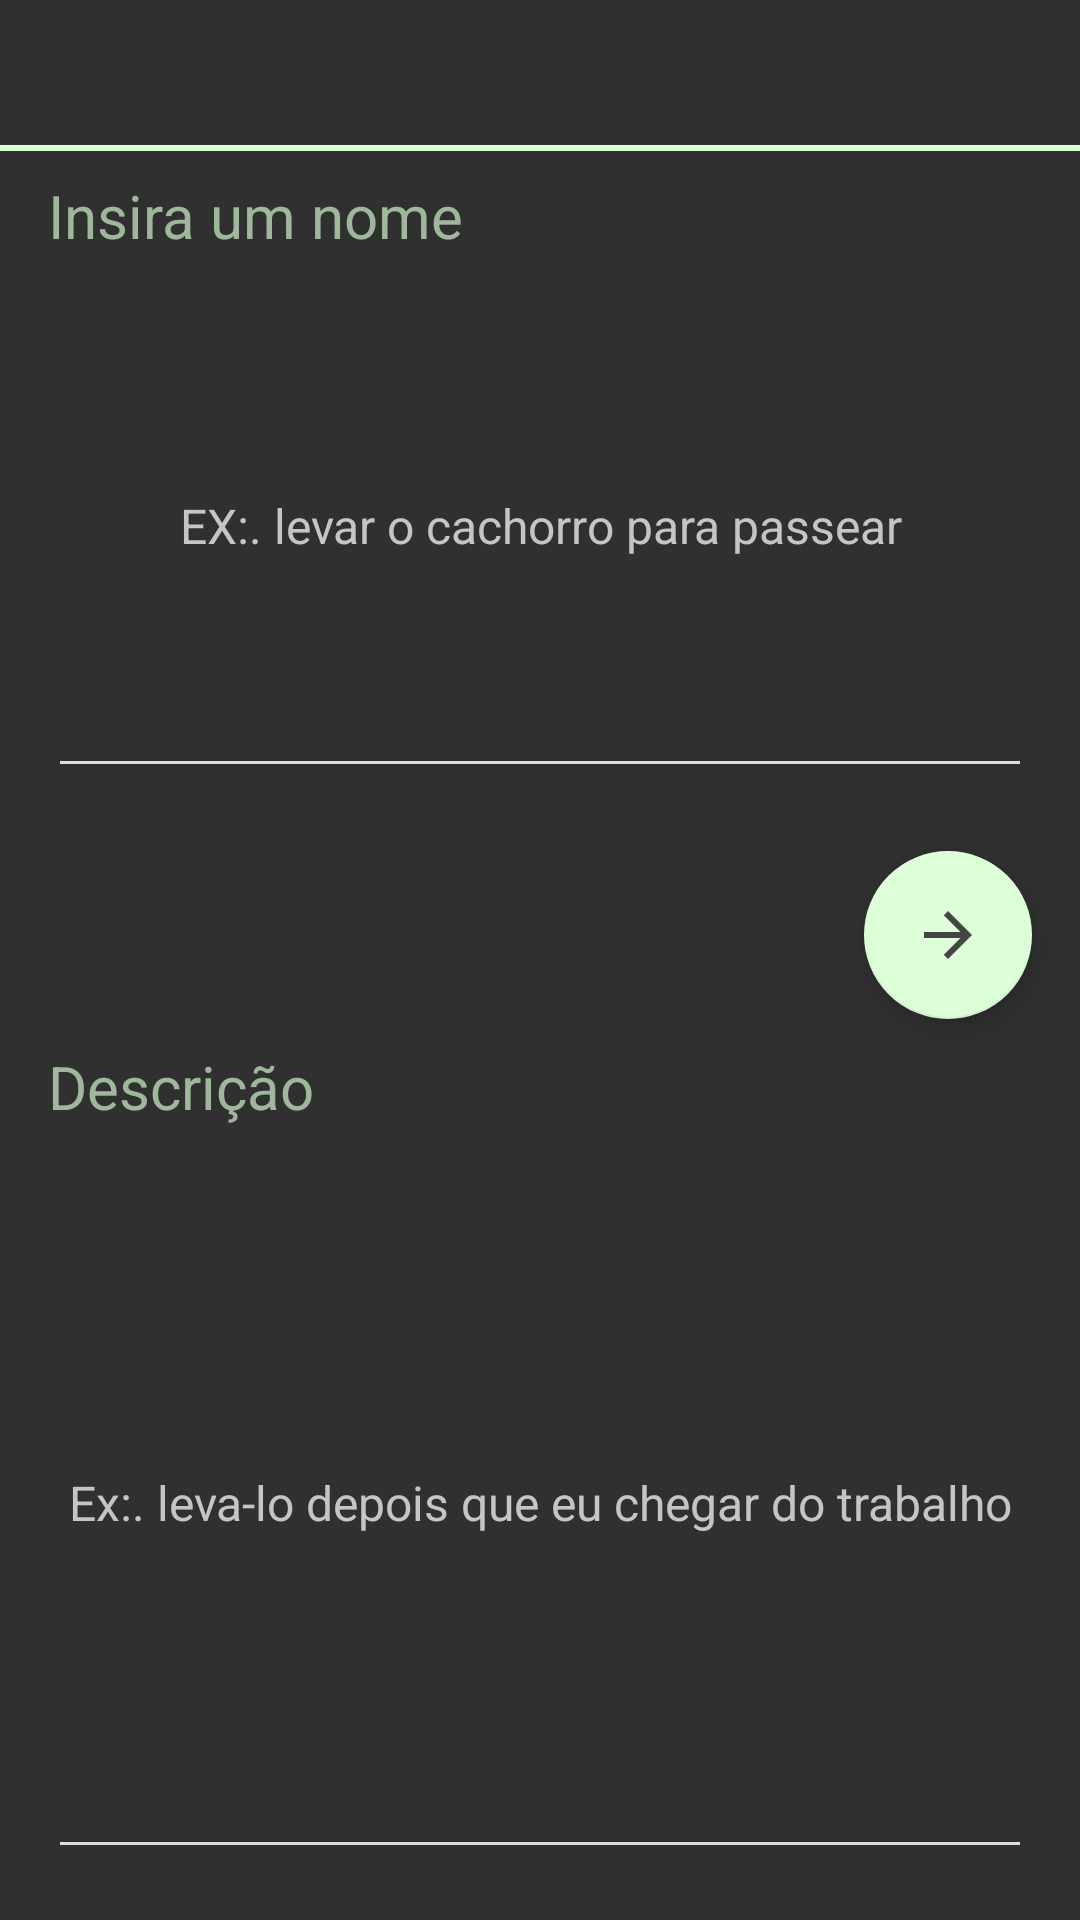

Reconstruct the res/layout file that produces this screen, plus the resources it refers to.
<!-- AndroidManifest.xml: application theme AppTheme -->
<!-- res/layout/activity_tarefa_cadas_edit_p1.xml -->
<?xml version="1.0" encoding="utf-8"?>
<androidx.constraintlayout.widget.ConstraintLayout xmlns:android="http://schemas.android.com/apk/res/android"
    xmlns:app="http://schemas.android.com/apk/res-auto"
    xmlns:tools="http://schemas.android.com/tools"
    android:layout_width="match_parent"
    android:layout_height="match_parent"
    android:background="@color/common_google_signin_btn_text_dark_default">

    <TextView
        android:id="@+id/textTarefaCadasEdit1"
        android:layout_width="0dp"
        android:layout_height="wrap_content"
        android:layout_marginStart="16dp"
        android:layout_marginTop="16dp"
        android:layout_marginEnd="16dp"
        android:gravity="center"
        android:maxLines="3"
        android:textColor="@color/PDC_cinza"
        android:textSize="18sp"
        app:layout_constraintEnd_toEndOf="parent"
        app:layout_constraintHorizontal_bias="0.0"
        app:layout_constraintStart_toStartOf="parent"
        app:layout_constraintTop_toTopOf="parent" />

    <TextView
        android:id="@+id/textView20"
        android:layout_width="0dp"
        android:layout_height="2dp"
        android:layout_marginTop="8dp"
        android:background="@color/PDC_verde"
        android:text="TextView"
        app:layout_constraintEnd_toEndOf="parent"
        app:layout_constraintHorizontal_bias="0.0"
        app:layout_constraintStart_toStartOf="parent"
        app:layout_constraintTop_toBottomOf="@+id/textTarefaCadasEdit1" />

    <LinearLayout
        android:id="@+id/linearLayout"
        android:layout_width="0dp"
        android:layout_height="0dp"
        android:layout_marginTop="8dp"
        android:orientation="vertical"
        app:layout_constraintBottom_toTopOf="@+id/linearLayout2"
        app:layout_constraintEnd_toEndOf="parent"
        app:layout_constraintStart_toStartOf="parent"
        app:layout_constraintTop_toBottomOf="@+id/textView20">

        <TextView
            android:id="@+id/textView23"
            android:layout_width="match_parent"
            android:layout_height="wrap_content"
            android:layout_marginStart="16dp"
            android:layout_marginEnd="16dp"
            android:layout_weight="1"
            android:text="@string/CM_tarefa_nome"
            android:textColor="@color/PDC_verde_cinza"
            android:textSize="20dp" />

        <EditText
            android:id="@+id/edtNomeTarefa"
            android:layout_width="match_parent"
            android:layout_height="match_parent"
            android:layout_marginStart="16dp"
            android:layout_marginEnd="16dp"
            android:layout_marginBottom="16dp"
            android:layout_weight="100"
            android:backgroundTint="@color/PDC_cinza_claro_mais"
            android:ems="10"
            android:hint="@string/CM_tarefa_nome_identificador"
            android:inputType="textMultiLine|textPersonName"
            android:textAlignment="center"
            android:textColor="@color/PDC_cinza"
            android:textColorHighlight="@color/PDC_cinza_claro_mais"
            android:textColorHint="@color/PDC_cinza_claro"
            android:textColorLink="@color/cardview_light_background"
            android:textSize="16sp" />

        <androidx.constraintlayout.widget.ConstraintLayout
            android:layout_width="match_parent"
            android:layout_height="wrap_content"
            android:layout_weight="1">

            <com.google.android.material.floatingactionbutton.FloatingActionButton
                android:id="@+id/fabProximo1"
                android:layout_width="0dp"
                android:layout_height="60dp"
                android:layout_marginTop="5dp"
                android:layout_marginEnd="16dp"
                android:layout_marginBottom="10dp"
                android:clickable="true"
                android:foregroundGravity="bottom"
                app:backgroundTint="@color/PDC_verde"
                app:layout_constraintBottom_toBottomOf="parent"
                app:layout_constraintEnd_toEndOf="parent"
                app:layout_constraintTop_toTopOf="parent"
                app:layout_constraintVertical_bias="0.0"
                app:srcCompat="@drawable/ic_arrow_proximo" />
        </androidx.constraintlayout.widget.ConstraintLayout>

    </LinearLayout>

    <LinearLayout
        android:id="@+id/linearLayout2"
        android:layout_width="0dp"
        android:layout_height="0dp"
        android:layout_marginBottom="1dp"
        android:orientation="vertical"
        app:layout_constraintBottom_toBottomOf="parent"
        app:layout_constraintEnd_toEndOf="parent"
        app:layout_constraintStart_toStartOf="parent"
        app:layout_constraintTop_toBottomOf="@+id/linearLayout">

        <TextView
            android:id="@+id/textView24"
            android:layout_width="match_parent"
            android:layout_height="wrap_content"
            android:layout_marginStart="16dp"
            android:layout_marginEnd="16dp"
            android:text="@string/CM_descricao"
            android:textColor="@color/PDC_verde_cinza"
            android:textSize="20sp" />

        <EditText
            android:id="@+id/edtDescripTarefa"
            android:layout_width="match_parent"
            android:layout_height="match_parent"
            android:layout_marginStart="16dp"
            android:layout_marginEnd="16dp"
            android:layout_marginBottom="16dp"
            android:backgroundTint="@color/PDC_cinza_claro_mais"
            android:ems="10"
            android:hint="@string/CM_descricao_inserir"
            android:inputType="textMultiLine|textPersonName"
            android:textAlignment="center"
            android:textColor="@color/PDC_cinza"
            android:textColorHint="@color/PDC_cinza_claro"
            android:textSize="16sp" />

    </LinearLayout>

</androidx.constraintlayout.widget.ConstraintLayout>
<!-- resources referenced by this layout -->
<resources>
  <color name="PDC_cinza">#454545</color>
  <color name="PDC_cinza_claro">#C5C5C5</color>
  <color name="PDC_cinza_claro_mais">#E6F0F0F0</color>
  <color name="PDC_verde">#DCFFD8</color>
  <color name="PDC_verde_cinza">#9FB89C</color>
  <!-- drawable ic_arrow_proximo (drawable) -->
  <vector android:height="24dp" android:tint="#454545"
      android:viewportHeight="24.0" android:viewportWidth="24.0"
      android:width="24dp" xmlns:android="http://schemas.android.com/apk/res/android">
      <path android:fillColor="#FF000000" android:pathData="M12,4l-1.41,1.41L16.17,11H4v2h12.17l-5.58,5.59L12,20l8,-8z"/>
  </vector>
  <string name="CM_descricao">Descrição</string>
  <string name="CM_descricao_inserir">Ex:. leva-lo depois que eu chegar do trabalho </string>
  <string name="CM_tarefa_nome">Insira um nome</string>
  <string name="CM_tarefa_nome_identificador">EX:. levar o cachorro para passear </string>
  <style name="AppTheme" parent="Theme.AppCompat.NoActionBar">
          
          <item name="colorPrimary">@color/colorPrimary</item>
          <item name="colorPrimaryDark">@color/colorPrimaryDark</item>
          <item name="colorAccent">@color/colorAccent</item>
      </style>
  <color name="colorPrimary">#DCFFD8</color>
  <color name="colorPrimaryDark">#9FB89C</color>
  <color name="colorAccent">#DCFFD8</color>
</resources>
